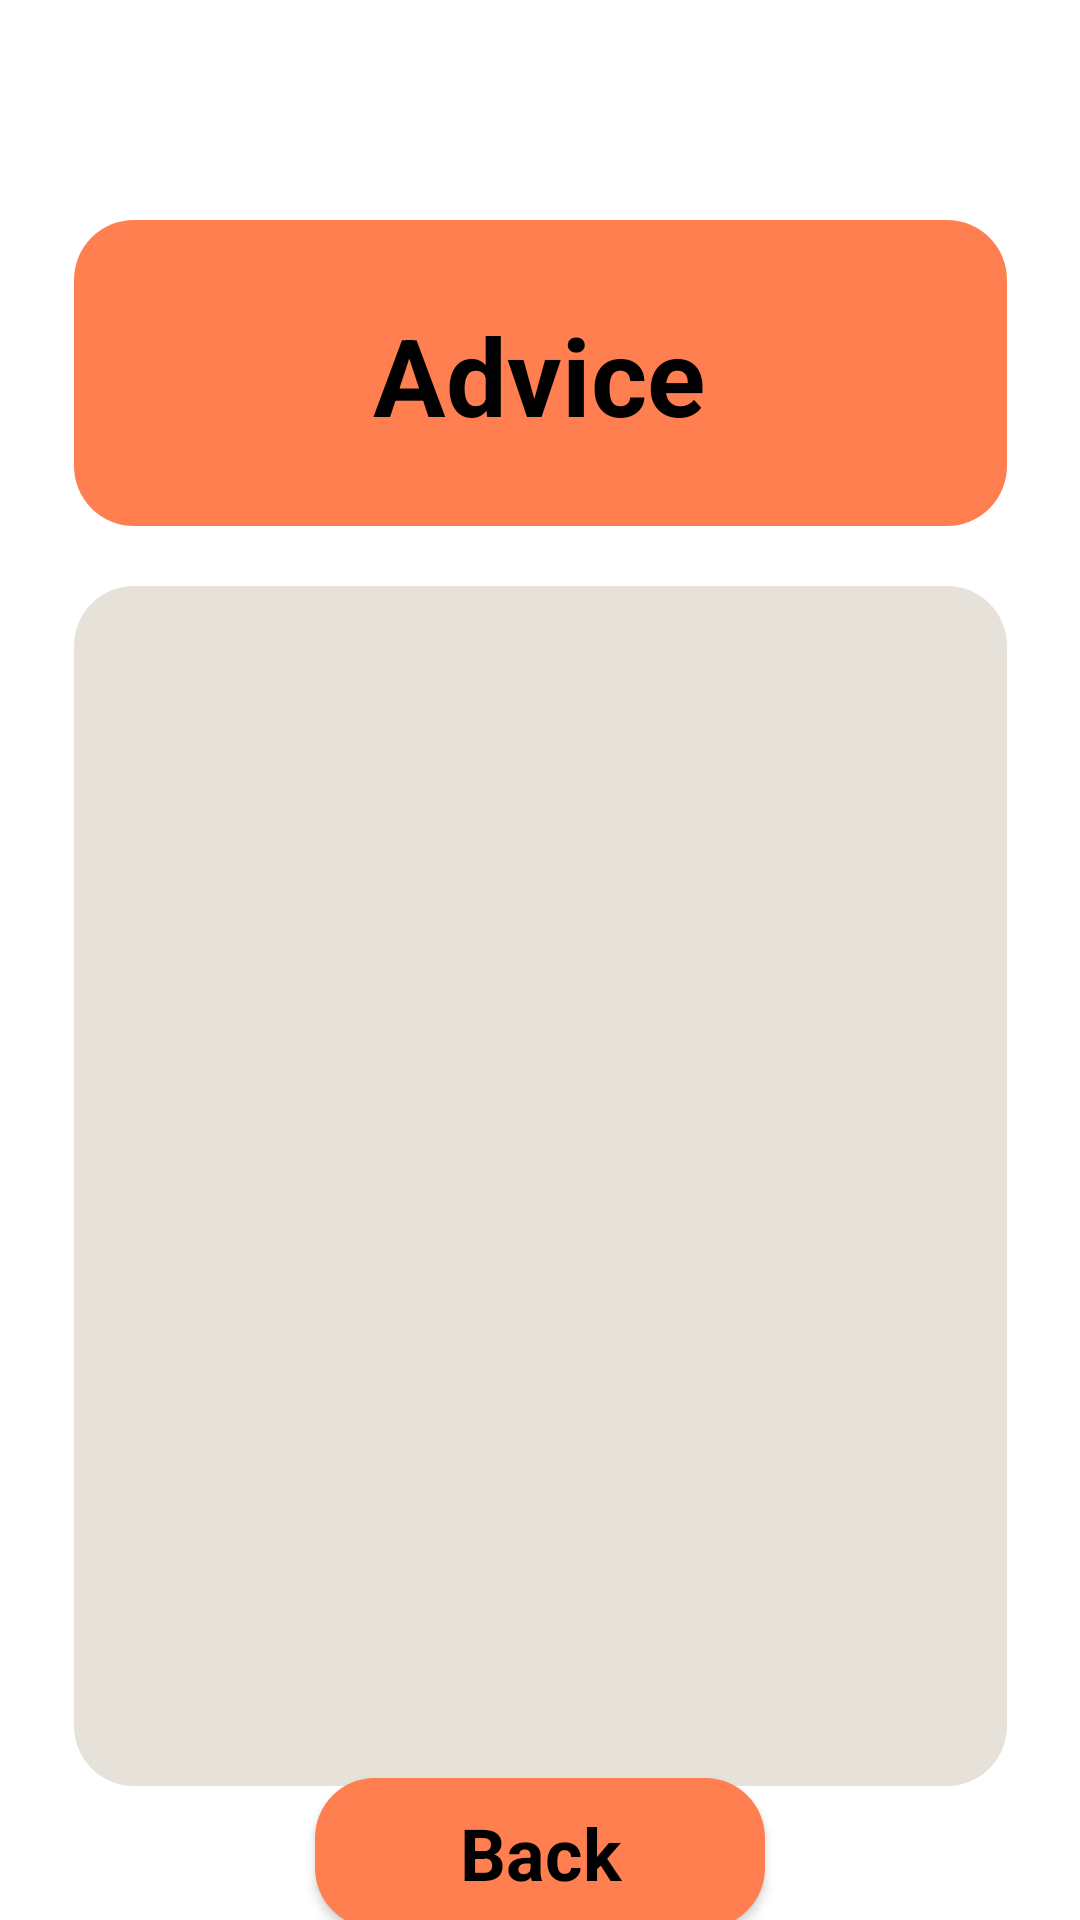

The Android layout XML behind this screen, and the referenced resources:
<!-- AndroidManifest.xml: application theme Theme.BloodGlucose -->
<!-- res/layout/advice.xml -->
<?xml version="1.0" encoding="utf-8"?>
<androidx.constraintlayout.widget.ConstraintLayout xmlns:android="http://schemas.android.com/apk/res/android"
    xmlns:app="http://schemas.android.com/apk/res-auto"
    android:layout_width="match_parent"
    android:layout_height="match_parent"
    android:background="@color/screen_background">

    <View
        android:id="@+id/rectangle_or_profile"
        android:layout_width="311dp"
        android:layout_height="102dp"
        android:layout_centerHorizontal="true"
        android:layout_marginTop="20dp"
        android:background="@drawable/orange_rectangle"
        app:layout_constraintBottom_toBottomOf="parent"
        app:layout_constraintEnd_toEndOf="parent"
        app:layout_constraintStart_toStartOf="parent"
        app:layout_constraintTop_toTopOf="parent"
        app:layout_constraintVertical_bias="0.103" />

    <TextView
        android:id="@+id/string_profile"
        android:layout_width="268dp"
        android:layout_height="100dp"
        android:layout_centerHorizontal="true"
        android:layout_gravity="center_horizontal|center"
        android:layout_marginTop="20dp"
        android:gravity="center"
        android:text="@string/string_advice"
        android:textColor="@color/color_text"
        android:textSize="36sp"
        android:textStyle="bold"
        app:layout_constraintBottom_toBottomOf="parent"
        app:layout_constraintEnd_toEndOf="parent"
        app:layout_constraintHorizontal_bias="0.496"
        app:layout_constraintStart_toStartOf="parent"
        app:layout_constraintTop_toTopOf="parent"
        app:layout_constraintVertical_bias="0.106" />

    <View
        android:id="@+id/rectangle_text_advice"
        android:layout_width="311dp"
        android:layout_height="400dp"
        android:layout_centerHorizontal="true"
        android:layout_marginTop="20dp"
        android:background="@drawable/grey_rectangle"
        app:layout_constraintEnd_toEndOf="parent"
        app:layout_constraintStart_toStartOf="parent"
        app:layout_constraintTop_toBottomOf="@+id/rectangle_or_profile" />

    <TextView
        android:id="@+id/textView"
        android:layout_width="280dp"
        android:layout_height="160dp"
        android:textColor="@color/color_text"
        android:textSize="24sp"
        android:textStyle="bold"
        app:layout_constraintBottom_toBottomOf="@+id/rectangle_text_advice"
        app:layout_constraintEnd_toEndOf="@+id/rectangle_text_advice"
        app:layout_constraintStart_toStartOf="@+id/rectangle_text_advice"
        app:layout_constraintTop_toTopOf="@+id/rectangle_text_advice"
        app:layout_constraintVertical_bias="0.05" />

    <ImageView
        android:id="@+id/imageView"
        android:layout_width="311dp"
        android:layout_height="200dp"
        app:layout_constraintBottom_toBottomOf="@+id/rectangle_text_advice"
        app:layout_constraintEnd_toEndOf="@+id/rectangle_text_advice"
        app:layout_constraintStart_toStartOf="@+id/rectangle_text_advice"
        app:layout_constraintTop_toBottomOf="@+id/textView"
         />

    <Button
        android:id="@+id/button_home_advice"
        style="@style/Base.Theme.BloodGlucose"
        android:layout_width="150dp"
        android:layout_height="50dp"
        android:background="@drawable/orange_rectangle"
        android:text="@string/string_back"
        android:textColor="@color/color_text"
        android:textSize="24sp"
        android:textStyle="bold"
        app:layout_constraintBottom_toBottomOf="parent"
        app:layout_constraintEnd_toEndOf="parent"
        app:layout_constraintStart_toStartOf="parent"
        app:layout_constraintTop_toBottomOf="@+id/rectangle_text_advice" />
</androidx.constraintlayout.widget.ConstraintLayout>
<!-- resources referenced by this layout -->
<resources>
  <color name="color_text">#000000</color>
  <color name="screen_background">#FFFFFF</color>
  <!-- drawable grey_rectangle (drawable) -->
  <?xml version="1.0" encoding="utf-8"?>
  <shape xmlns:android="http://schemas.android.com/apk/res/android"
      android:shape="rectangle" >
      <corners android:radius="20dp" />
      <solid android:color="@color/light_gray" />
  </shape>
  <!-- drawable orange_rectangle (drawable) -->
  <?xml version="1.0" encoding="utf-8"?>
  <shape xmlns:android="http://schemas.android.com/apk/res/android"
      android:shape="rectangle" >
      <solid android:color="@color/orange_color" />
      <corners android:radius="20dp"/>
  </shape>
  <string name="string_advice">Advice</string>
  <string name="string_back">Back</string>
  <style name="Base.Theme.BloodGlucose" parent="Base.Theme.AppCompat">
  		
  		<item name="backgroundColor">@color/orange_color</item>
  		<item name="android:colorButtonNormal">@color/orange_color</item>
  
  	</style>
  <style name="Theme.BloodGlucose" parent="Base.Theme.BloodGlucose" />
  <color name="light_gray">#E7E2D9</color>
  <color name="orange_color">#FF7F50</color>
</resources>
